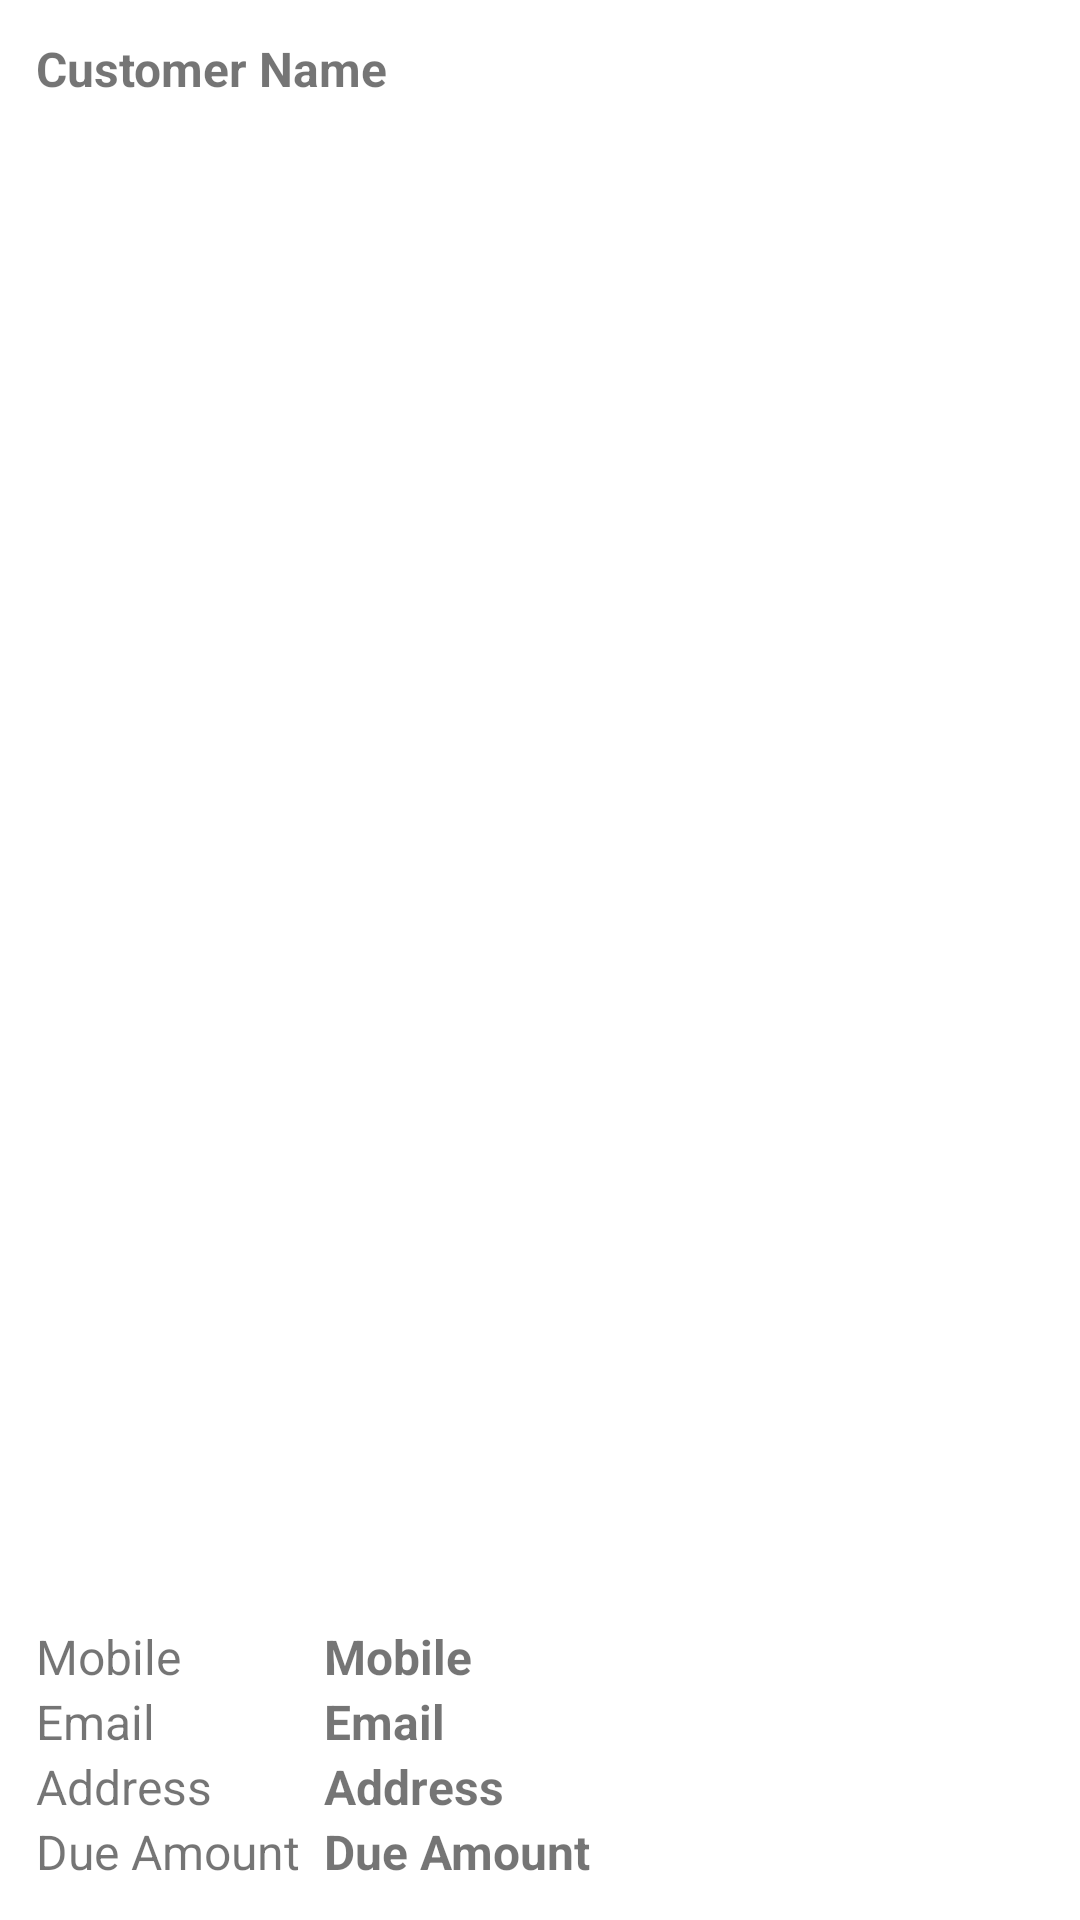

This screen was rendered from an Android layout file. Write that file and the resources it references.
<!-- AndroidManifest.xml: application theme Theme.SHOP -->
<!-- res/layout/layout_customer_info.xml -->
<?xml version="1.0" encoding="utf-8"?>
<LinearLayout xmlns:android="http://schemas.android.com/apk/res/android"
    android:layout_width="match_parent"
    android:layout_height="wrap_content"
    android:orientation="vertical"
    android:padding="12dp">

    <TextView
        android:id="@+id/customerNameId"
        android:layout_width="match_parent"
        android:layout_height="wrap_content"
        android:layout_weight="1"
        android:text="Customer Name"
        android:textSize="16sp"
        android:textStyle="bold" />

    <TableLayout
        android:layout_width="match_parent"
        android:layout_height="wrap_content"
        android:stretchColumns="1">

        <TableRow>
            <TextView
                android:layout_width="wrap_content"
                android:layout_height="wrap_content"
                android:layout_weight="1"
                android:text="Mobile  "
                android:textSize="16sp" />

            <TextView
                android:id="@+id/mobileId"
                android:layout_width="wrap_content"
                android:layout_height="wrap_content"
                android:layout_weight="1"
                android:text="Mobile"
                android:textStyle="bold"
                android:textSize="16sp" />
        </TableRow>

        <TableRow>
            <TextView
                android:layout_width="wrap_content"
                android:layout_height="wrap_content"
                android:layout_weight="1"
                android:text="Email  "
                android:textSize="16sp" />

            <TextView
                android:id="@+id/emailId"
                android:layout_width="wrap_content"
                android:layout_height="wrap_content"
                android:layout_weight="1"
                android:text="Email"
                android:textStyle="bold"
                android:textSize="16sp" />
        </TableRow>

        <TableRow>
            <TextView
                android:layout_width="wrap_content"
                android:layout_height="wrap_content"
                android:layout_weight="1"
                android:text="Address  "
                android:textSize="16sp" />

            <TextView
                android:id="@+id/addressId"
                android:layout_width="wrap_content"
                android:layout_height="wrap_content"
                android:layout_weight="1"
                android:text="Address"
                android:textStyle="bold"
                android:textSize="16sp" />
        </TableRow>

        <TableRow>
            <TextView
                android:layout_width="wrap_content"
                android:layout_height="wrap_content"
                android:layout_weight="1"
                android:text="Due Amount  "
                android:textSize="16sp" />

            <TextView
                android:id="@+id/dueAmountId"
                android:layout_width="wrap_content"
                android:layout_height="wrap_content"
                android:layout_weight="1"
                android:text="Due Amount"
                android:textStyle="bold"
                android:textSize="16sp" />
        </TableRow>

    </TableLayout>

</LinearLayout>
<!-- resources referenced by this layout -->
<resources>
  <style name="Theme.SHOP" parent="Theme.MaterialComponents.DayNight.NoActionBar">
          
          <item name="colorPrimary">@color/colorPrimary</item>
          <item name="colorPrimaryVariant">@color/colorPrimaryDark</item>
          <item name="colorOnPrimary">@color/white</item>
          
          <item name="android:statusBarColor">@color/colorAccent</item>
          
      </style>
  <color name="colorPrimary">#EF6539</color>
  <color name="colorPrimaryDark">#EF6539</color>
  <color name="white">#FFFFFFFF</color>
  <color name="colorAccent">#FA815B</color>
</resources>
